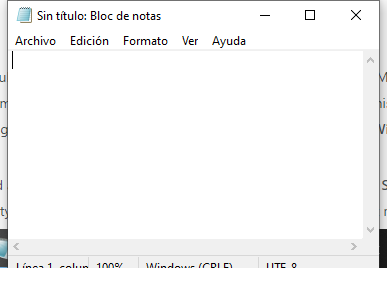
Task: Este proyecto  contiene todas las clases vistas ene el curso de RPA
Workflow: Main

Step 1: Use Application: Sin título: Bloc de notas on the element in window 'Sin título: Bloc de notas' (notepad.exe)
